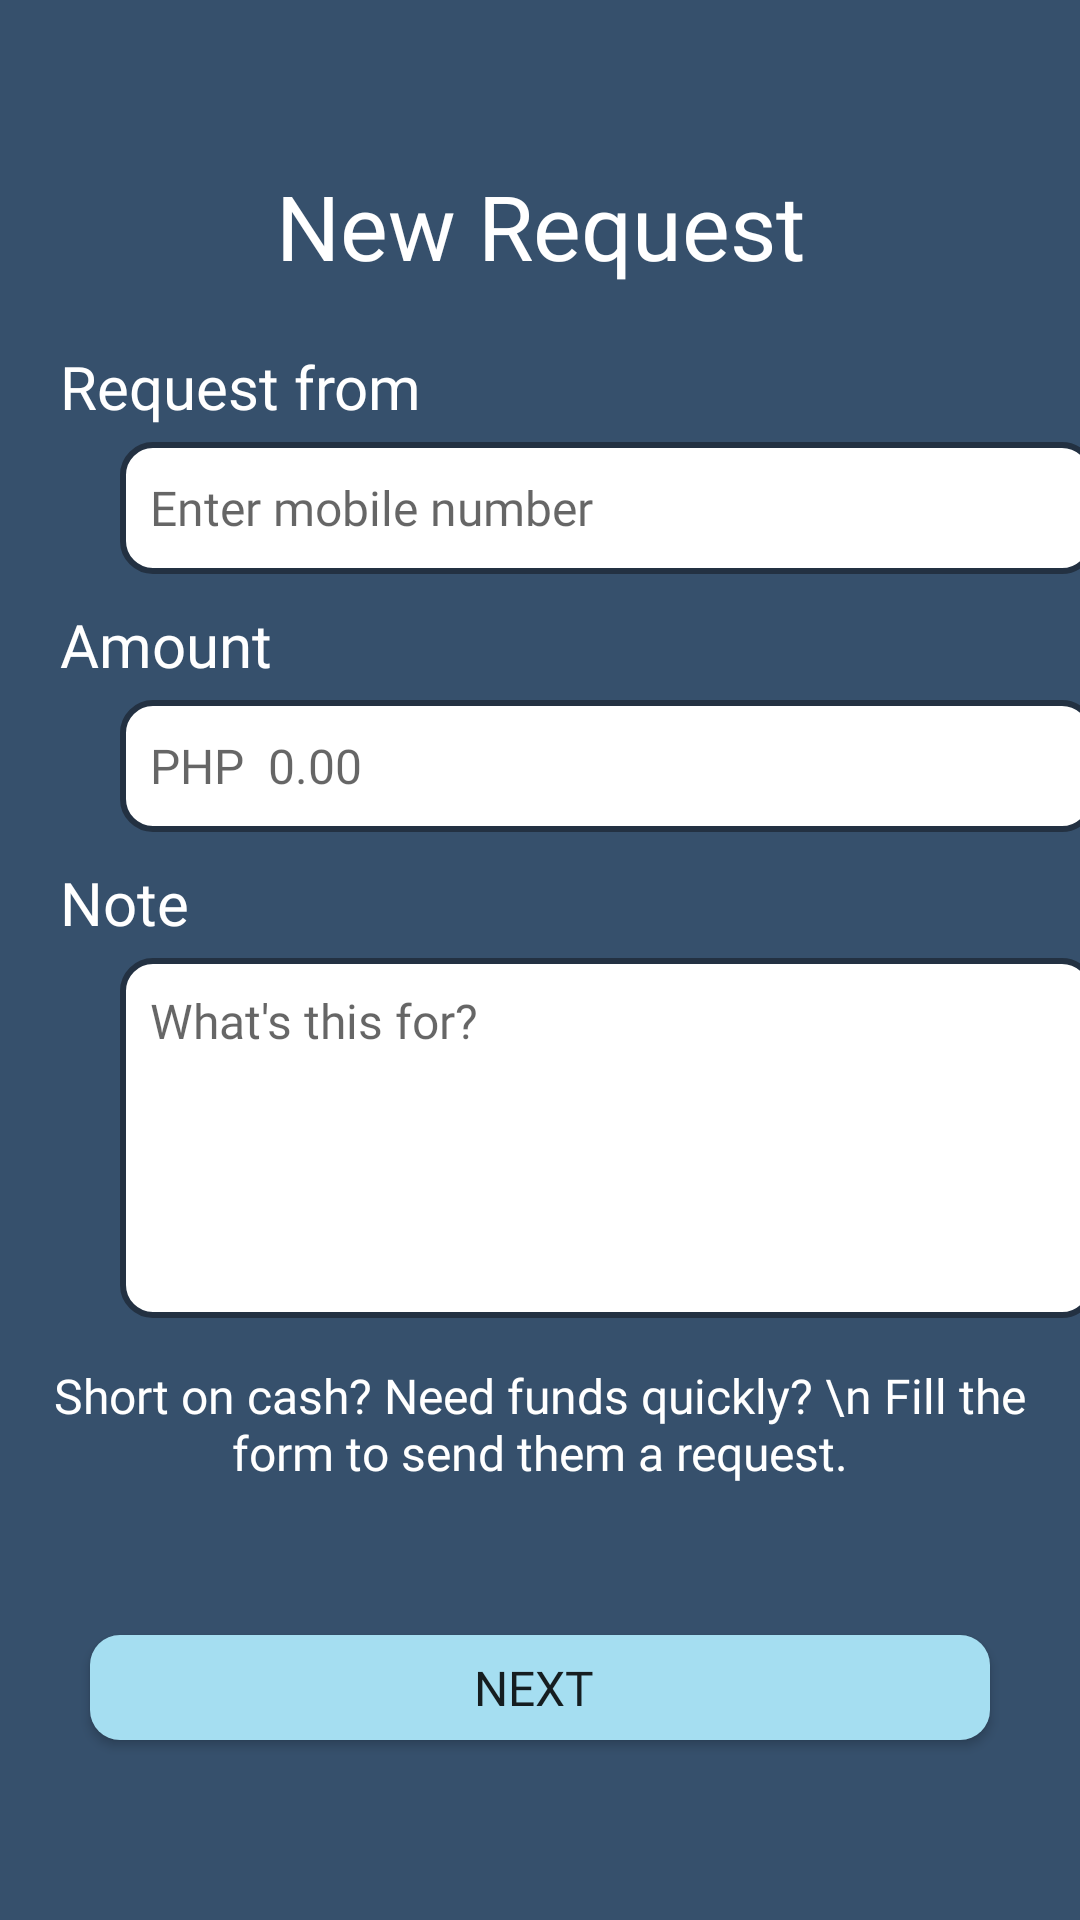

Android layout source for this screen:
<!-- AndroidManifest.xml: application theme Theme.RFCBA_BankPet -->
<!-- res/layout/activity_reqmoney_page2.xml -->
<?xml version="1.0" encoding="utf-8"?>
<androidx.constraintlayout.widget.ConstraintLayout xmlns:android="http://schemas.android.com/apk/res/android"
    xmlns:app="http://schemas.android.com/apk/res-auto"
    xmlns:tools="http://schemas.android.com/tools"
    android:layout_width="match_parent"
    android:layout_height="match_parent"
    android:background="@color/colorprimary"
    tools:context=".RequestMoney2">

    <ScrollView
        android:layout_width="match_parent"
        android:layout_height="0dp"
        android:overScrollMode="never"
        android:scrollbars="none"
        app:layout_constraintBottom_toBottomOf="parent"
        app:layout_constraintTop_toTopOf="parent"
        tools:layout_editor_absoluteX="105dp">

        <LinearLayout
            android:layout_width="match_parent"
            android:layout_height="wrap_content"
            android:orientation="vertical">

            <LinearLayout
                android:layout_width="match_parent"
                android:layout_height="670dp"
                android:orientation="vertical">

                <TextView
                    android:id="@+id/tranhistory"
                    android:layout_width="match_parent"
                    android:layout_height="wrap_content"
                    android:layout_marginTop="55dp"
                    android:fontFamily="@font/poppins_semibold"
                    android:gravity="center"
                    android:text="New Request"
                    android:textColor="@android:color/white"
                    android:textSize="30sp" />

                <TextView
                    android:id="@+id/textView4"
                    android:layout_width="match_parent"
                    android:layout_height="wrap_content"
                    android:layout_marginStart="20dp"
                    android:layout_marginTop="20dp"
                    android:layout_marginEnd="20dp"
                    android:layout_marginBottom="5dp"
                    android:fontFamily="@font/poppins_semibold"
                    android:text="Request from"
                    android:textColor="@android:color/white"
                    android:textSize="20sp" />

                <EditText
                    android:id="@+id/editTextTextPersonName"
                    android:layout_width="325dp"
                    android:layout_height="44dp"
                    android:layout_marginStart="40dp"
                    android:layout_marginEnd="40dp"
                    android:layout_marginBottom="5dp"
                    android:background="@drawable/round"
                    android:ems="10"
                    android:fontFamily="@font/poppins_semibold"
                    android:hint="Enter mobile number"
                    android:inputType="text"
                    android:paddingLeft="10dp"
                    android:paddingEnd="5dp"
                    android:textSize="16sp" />

                <TextView
                    android:id="@+id/textView5"
                    android:layout_width="match_parent"
                    android:layout_height="wrap_content"
                    android:layout_marginStart="20dp"
                    android:layout_marginTop="5dp"
                    android:layout_marginEnd="20dp"
                    android:layout_marginBottom="5dp"
                    android:fontFamily="@font/poppins_semibold"
                    android:text="Amount"
                    android:textColor="@android:color/white"
                    android:textSize="20sp" />

                <EditText
                    android:id="@+id/editTextTextPersonName2"
                    android:layout_width="325dp"
                    android:layout_height="44dp"
                    android:layout_marginStart="40dp"
                    android:layout_marginEnd="40dp"
                    android:layout_marginBottom="5dp"
                    android:background="@drawable/round"
                    android:ems="10"
                    android:fontFamily="@font/poppins_semibold"
                    android:hint="PHP  0.00"
                    android:inputType="text"
                    android:paddingLeft="10dp"
                    android:textSize="16sp" />

                <TextView
                    android:id="@+id/textView10"
                    android:layout_width="match_parent"
                    android:layout_height="wrap_content"
                    android:layout_marginStart="20dp"
                    android:layout_marginTop="5dp"
                    android:layout_marginEnd="20dp"
                    android:layout_marginBottom="5dp"
                    android:fontFamily="@font/poppins_semibold"
                    android:text="Note"
                    android:textColor="@android:color/white"
                    android:textSize="20sp" />

                <EditText
                    android:id="@+id/editTextTextPersonName3"
                    android:layout_width="325dp"
                    android:layout_height="120dp"
                    android:layout_marginStart="40dp"
                    android:layout_marginEnd="40dp"
                    android:layout_marginBottom="5dp"
                    android:background="@drawable/round"
                    android:ems="10"
                    android:fontFamily="@font/poppins_semibold"
                    android:gravity="top"
                    android:hint="What's this for?"
                    android:inputType="textPersonName"
                    android:paddingLeft="10dp"
                    android:paddingTop="10dp"
                    android:textSize="16sp" />

                <TextView
                    android:id="@+id/textView11"
                    android:layout_width="match_parent"
                    android:layout_height="wrap_content"
                    android:layout_marginTop="10dp"
                    android:fontFamily="@font/poppins_semibold"
                    android:gravity="center"
                    android:text="Short on cash? Need funds quickly? \n Fill the form to send them a request."
                    android:textColor="@android:color/white"
                    android:textSize="16sp" />

                <Button
                    android:id="@+id/nextbtn"
                    android:layout_width="300dp"
                    android:layout_height="35dp"
                    android:layout_gravity="center"
                    android:layout_marginTop="50dp"
                    android:layout_marginBottom="20dp"
                    android:background="@drawable/loginbutton"
                    android:fontFamily="@font/poppins_semibold"
                    android:text="NEXT "
                    android:textAllCaps="false"
                    android:textSize="16sp" />

            </LinearLayout>

        </LinearLayout>

    </ScrollView>

</androidx.constraintlayout.widget.ConstraintLayout>
<!-- resources referenced by this layout -->
<resources>
  <color name="colorprimary">#36506C</color>
  <!-- drawable loginbutton (drawable) -->
  <?xml version="1.0" encoding="utf-8"?>
  <shape xmlns:android="http://schemas.android.com/apk/res/android"
      android:shape="rectangle">
  
      <solid android:color="@color/coloraccent"/>
      <corners android:radius="10dp"/>
  </shape>
  <!-- drawable round (drawable) -->
  <?xml version="1.0" encoding="utf-8"?>
  <shape xmlns:android="http://schemas.android.com/apk/res/android"
      android:shape="rectangle">
  
      <solid android:color="@color/white"/>
      <corners android:radius="10dp"/>
      <stroke android:color="@color/colorprimarydark" android:width="2dp">
  
      </stroke>
  </shape>
  <style name="Theme.RFCBA_BankPet" parent="Theme.AppCompat.DayNight.NoActionBar">
          
          <item name="colorPrimary">@color/purple_500</item>
          <item name="colorPrimaryVariant">@color/purple_700</item>
          <item name="colorOnPrimary">@color/white</item>
          
          <item name="colorSecondary">@color/teal_200</item>
          <item name="colorSecondaryVariant">@color/teal_700</item>
          <item name="colorOnSecondary">@color/black</item>
          
          <item name="android:statusBarColor" tools:targetApi="l">?attr/colorPrimaryVariant</item>
          
      </style>
  <color name="coloraccent">#A5DEF1</color>
  <color name="white">#FFFFFFFF</color>
  <color name="colorprimarydark">#233142</color>
  <color name="purple_500">#FF6200EE</color>
  <color name="purple_700">#FF3700B3</color>
  <color name="teal_200">#FF03DAC5</color>
  <color name="teal_700">#FF018786</color>
  <color name="black">#FF000000</color>
</resources>
